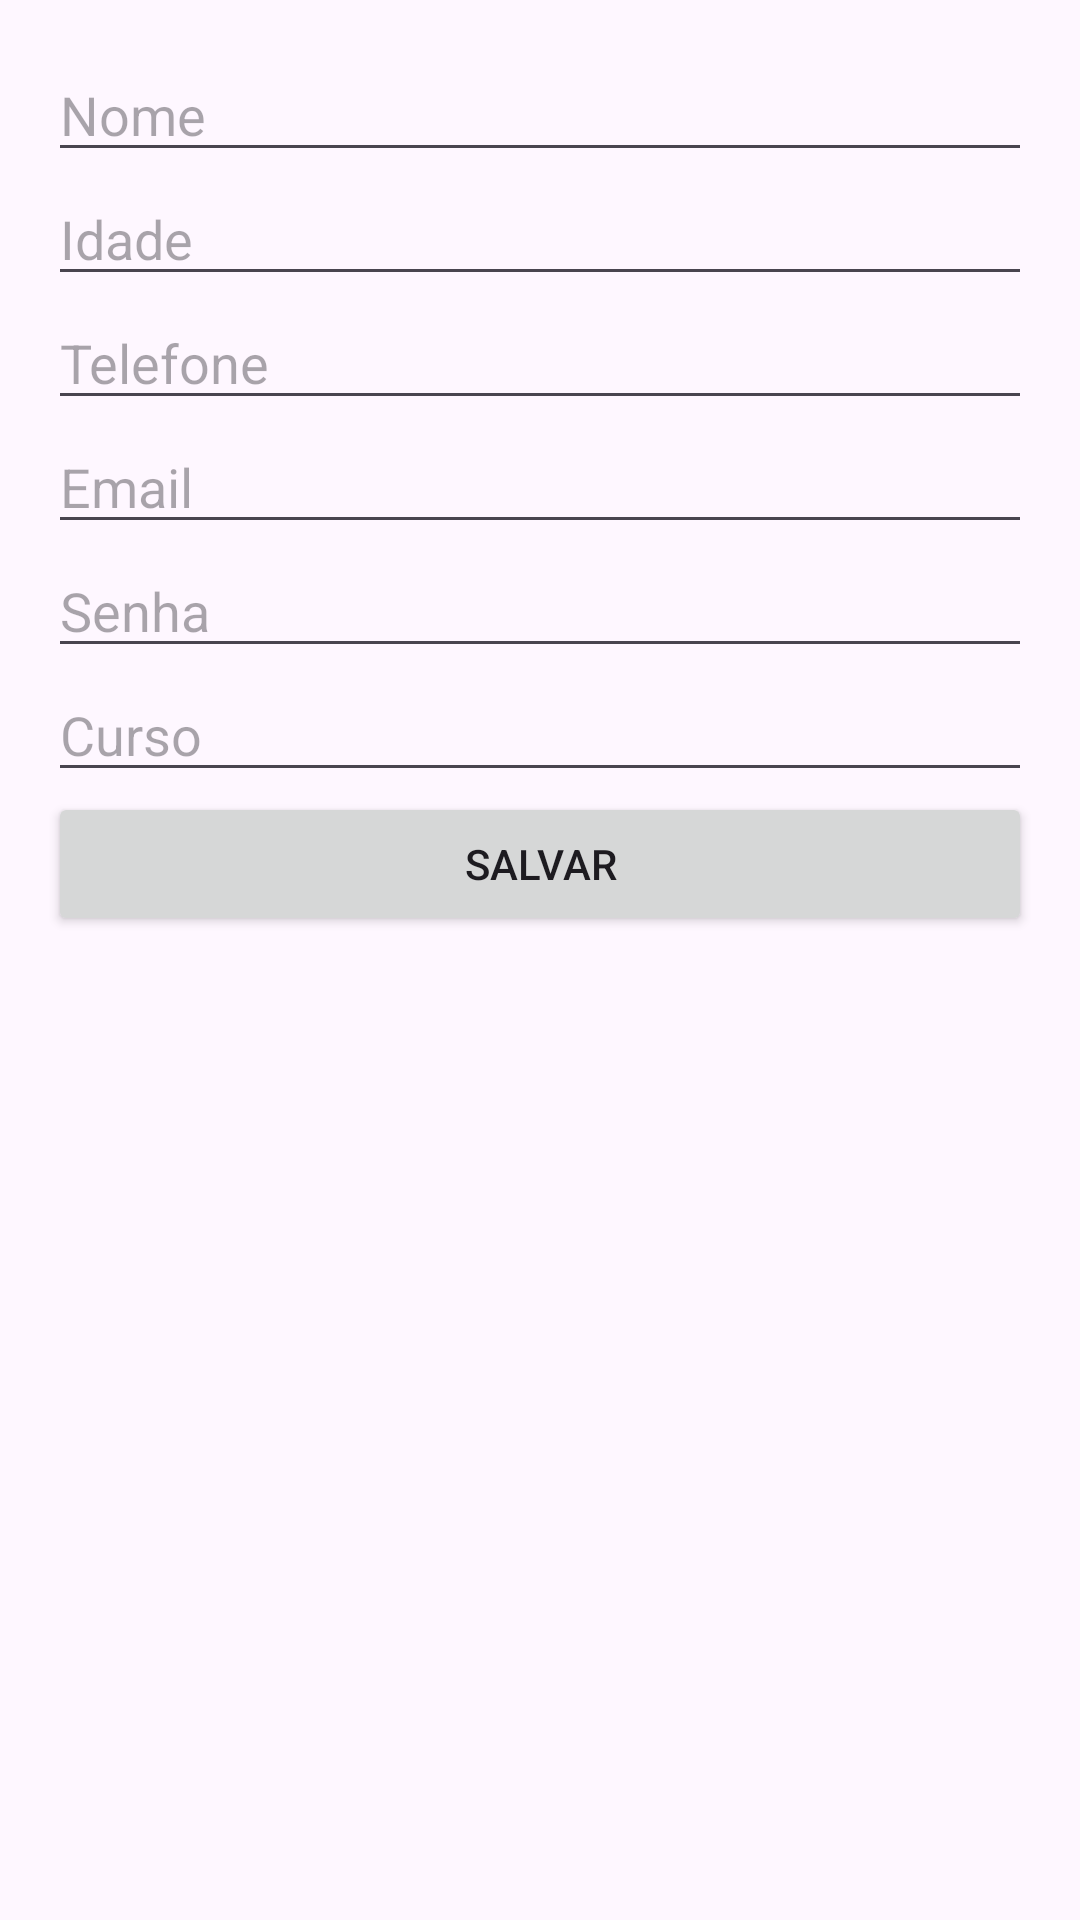

Layout XML and referenced resources for this Android screen:
<!-- AndroidManifest.xml: application theme Theme.BDCadastro -->
<!-- res/layout/activity_cadastro.xml -->
<ScrollView xmlns:android="http://schemas.android.com/apk/res/android"
    android:layout_width="match_parent"
    android:layout_height="match_parent">

    <LinearLayout
        android:orientation="vertical"
        android:padding="16dp"
        android:layout_width="match_parent"
        android:layout_height="wrap_content">

        <EditText
            android:id="@+id/nomeInput"
            android:layout_width="match_parent"
            android:layout_height="wrap_content"
            android:hint="Nome"
            android:inputType="textPersonName" />

        <EditText
            android:id="@+id/idadeInput"
            android:layout_width="match_parent"
            android:layout_height="wrap_content"
            android:hint="Idade"
            android:inputType="number" />

        <EditText
            android:id="@+id/telefoneInput"
            android:layout_width="match_parent"
            android:layout_height="wrap_content"
            android:hint="Telefone"
            android:inputType="phone" />

        <EditText
            android:id="@+id/emailInput"
            android:layout_width="match_parent"
            android:layout_height="wrap_content"
            android:hint="Email"
            android:inputType="textEmailAddress" />

        <EditText
            android:id="@+id/senhaInput"
            android:layout_width="match_parent"
            android:layout_height="wrap_content"
            android:hint="Senha"
            android:inputType="textPassword" />

        <EditText
            android:id="@+id/cursoInput"
            android:layout_width="match_parent"
            android:layout_height="wrap_content"
            android:hint="Curso"
            android:inputType="text" />

        <Button
            android:id="@+id/btnSalvar"
            android:layout_width="match_parent"
            android:layout_height="wrap_content"
            android:text="Salvar" />
    </LinearLayout>
</ScrollView>
<!-- resources referenced by this layout -->
<resources>
  <style name="Theme.BDCadastro" parent="Base.Theme.BDCadastro" />
  <style name="Base.Theme.BDCadastro" parent="Theme.Material3.DayNight.NoActionBar">
          
          
      </style>
</resources>
